Image classification data set "Tomato_Dataset" (DyArdh/Tomato_Dataset on GitHub). Class labels (6): tomato early blight, tomato leaf mold, tomato spider mites two spotted spider mite, tomato target spot, tomato mosaic virus, tomato healthy.

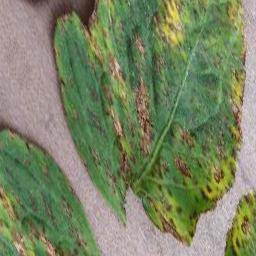
Label: tomato early blight

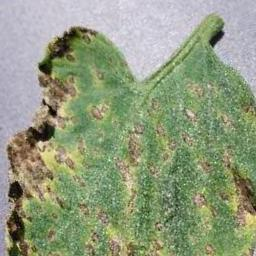
Label: tomato mosaic virus

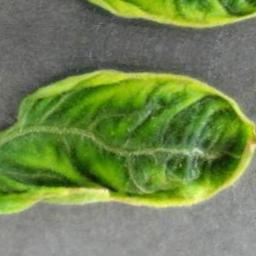
Label: tomato leaf mold

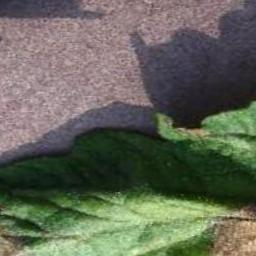
Label: tomato healthy

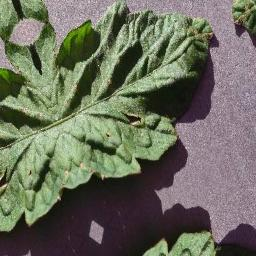
Label: tomato spider mites two spotted spider mite

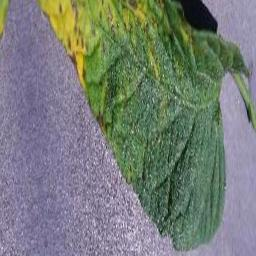
Label: tomato target spot
